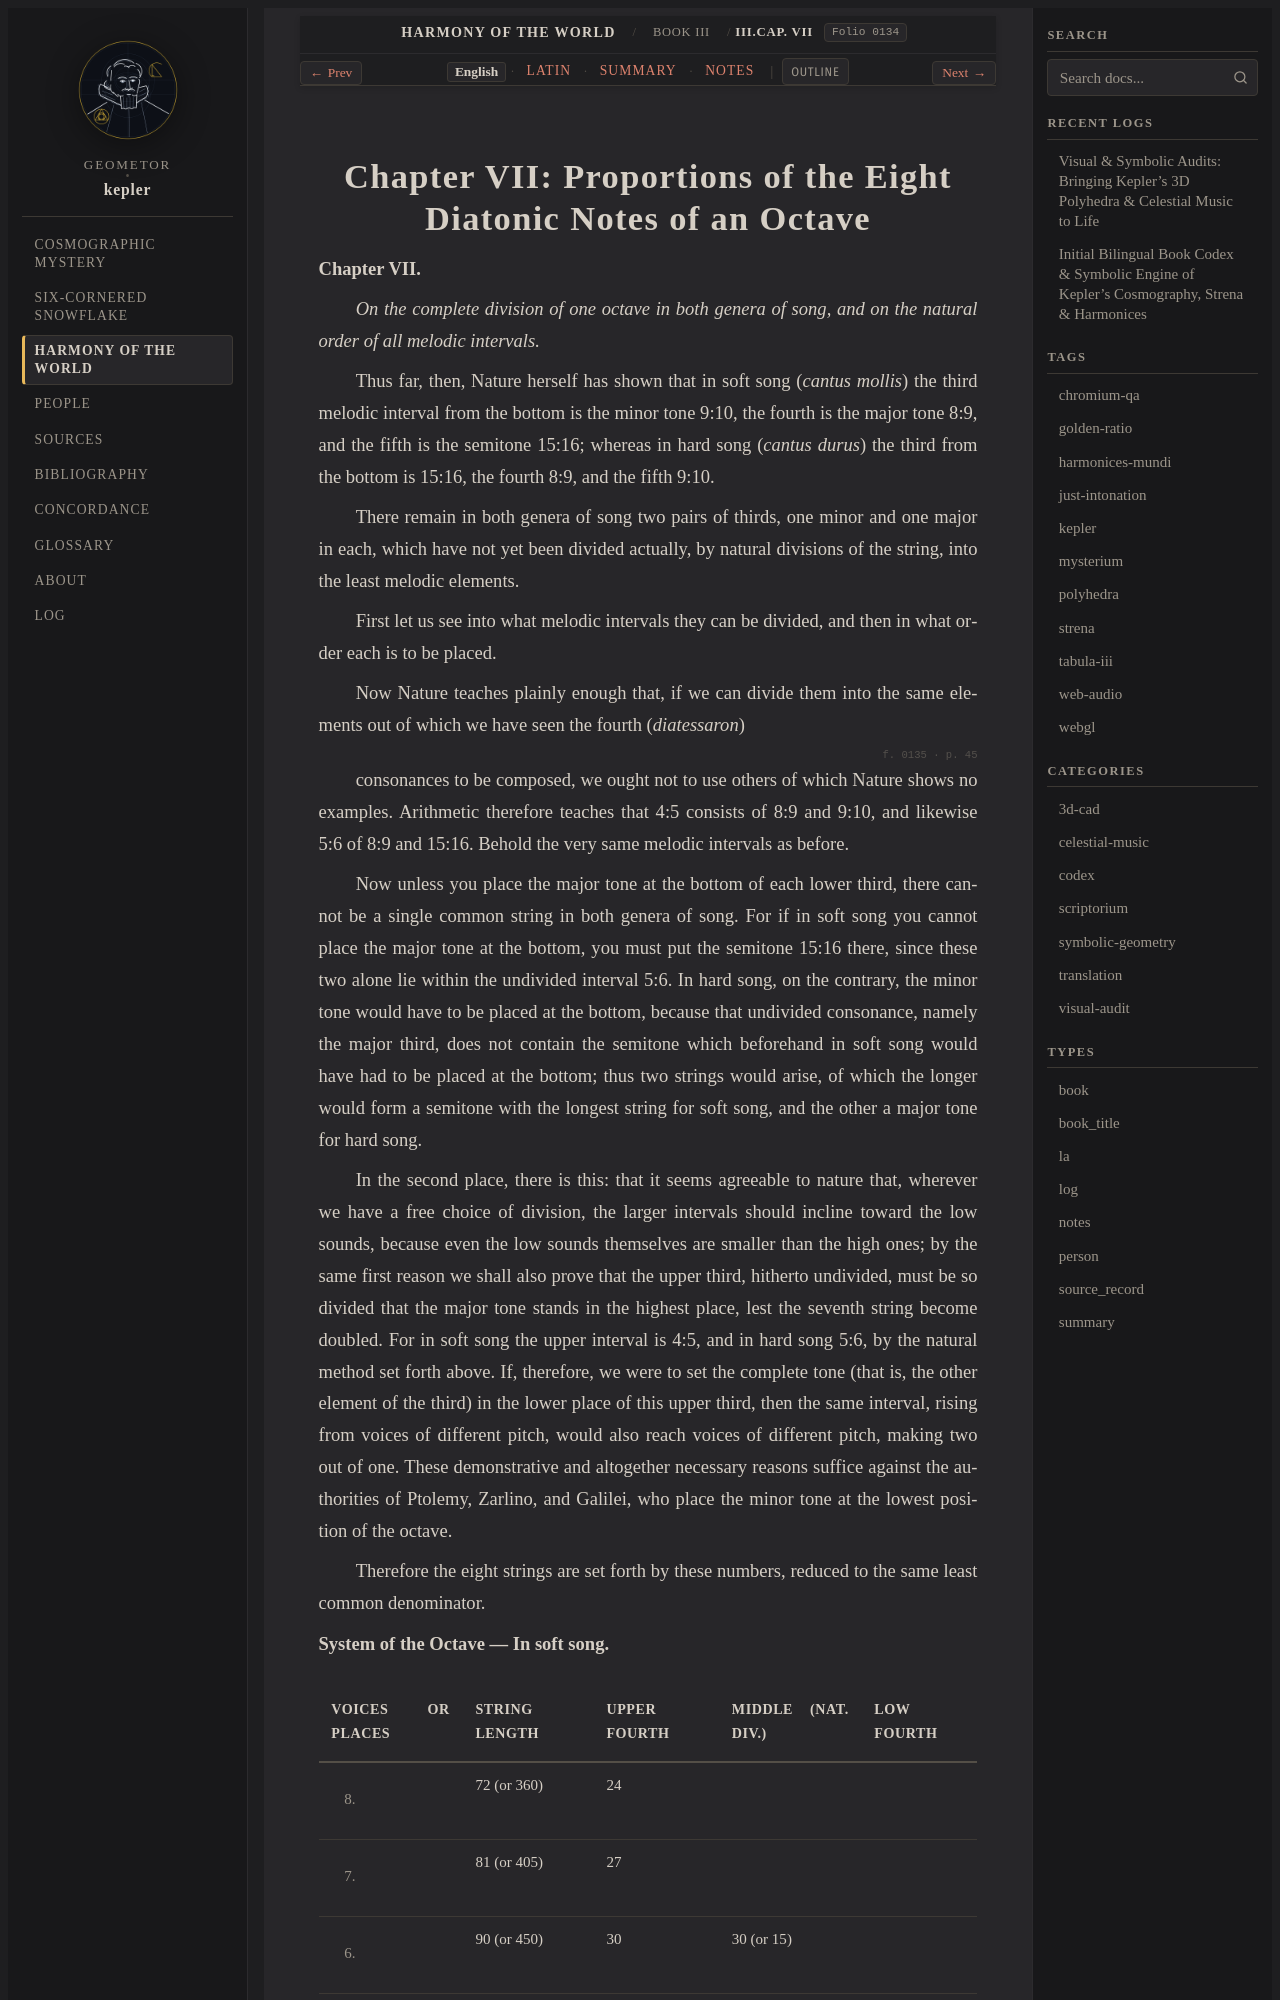

repository: geometor/kepler · page: harmonices_mundi/liber_iii/cap_07/index.html · generator: sphinx

:layout: book
:canonical_id: III.Cap. VII
:order: 8
:folio: harmonices_mundi:0134

.. _hm-liber-iii-cap_07-en:
.. _hm-liber-iii-cap_07:

Chapter VII: Proportions of the Eight Diatonic Notes of an Octave
=================================================================

.. folio:: harmonices_mundi:0134
   :page: p. 44

**Chapter VII.**

*On the complete division of one octave in both genera of song, and on the natural order of all melodic intervals.*

Thus far, then, Nature herself has shown that in soft song (*cantus mollis*) the third melodic interval from the bottom is the minor tone 9:10, the fourth is the major tone 8:9, and the fifth is the semitone 15:16; whereas in hard song (*cantus durus*) the third from the bottom is 15:16, the fourth 8:9, and the fifth 9:10.

There remain in both genera of song two pairs of thirds, one minor and one major in each, which have not yet been divided actually, by natural divisions of the string, into the least melodic elements.

First let us see into what melodic intervals they can be divided, and then in what order each is to be placed.

Now Nature teaches plainly enough that, if we can divide them into the same elements out of which we have seen the fourth (*diatessaron*)

.. folio:: harmonices_mundi:0135
   :page: p. 45

consonances to be composed, we ought not to use others of which Nature shows no examples. Arithmetic therefore teaches that 4:5 consists of 8:9 and 9:10, and likewise 5:6 of 8:9 and 15:16. Behold the very same melodic intervals as before.

Now unless you place the major tone at the bottom of each lower third, there cannot be a single common string in both genera of song. For if in soft song you cannot place the major tone at the bottom, you must put the semitone 15:16 there, since these two alone lie within the undivided interval 5:6. In hard song, on the contrary, the minor tone would have to be placed at the bottom, because that undivided consonance, namely the major third, does not contain the semitone which beforehand in soft song would have had to be placed at the bottom; thus two strings would arise, of which the longer would form a semitone with the longest string for soft song, and the other a major tone for hard song.

In the second place, there is this: that it seems agreeable to nature that, wherever we have a free choice of division, the larger intervals should incline toward the low sounds, because even the low sounds themselves are smaller than the high ones; by the same first reason we shall also prove that the upper third, hitherto undivided, must be so divided that the major tone stands in the highest place, lest the seventh string become doubled. For in soft song the upper interval is 4:5, and in hard song 5:6, by the natural method set forth above. If, therefore, we were to set the complete tone (that is, the other element of the third) in the lower place of this upper third, then the same interval, rising from voices of different pitch, would also reach voices of different pitch, making two out of one. These demonstrative and altogether necessary reasons suffice against the authorities of Ptolemy, Zarlino, and Galilei, who place the minor tone at the lowest position of the octave.

Therefore the eight strings are set forth by these numbers, reduced to the same least common denominator.

**System of the Octave — In soft song.**
